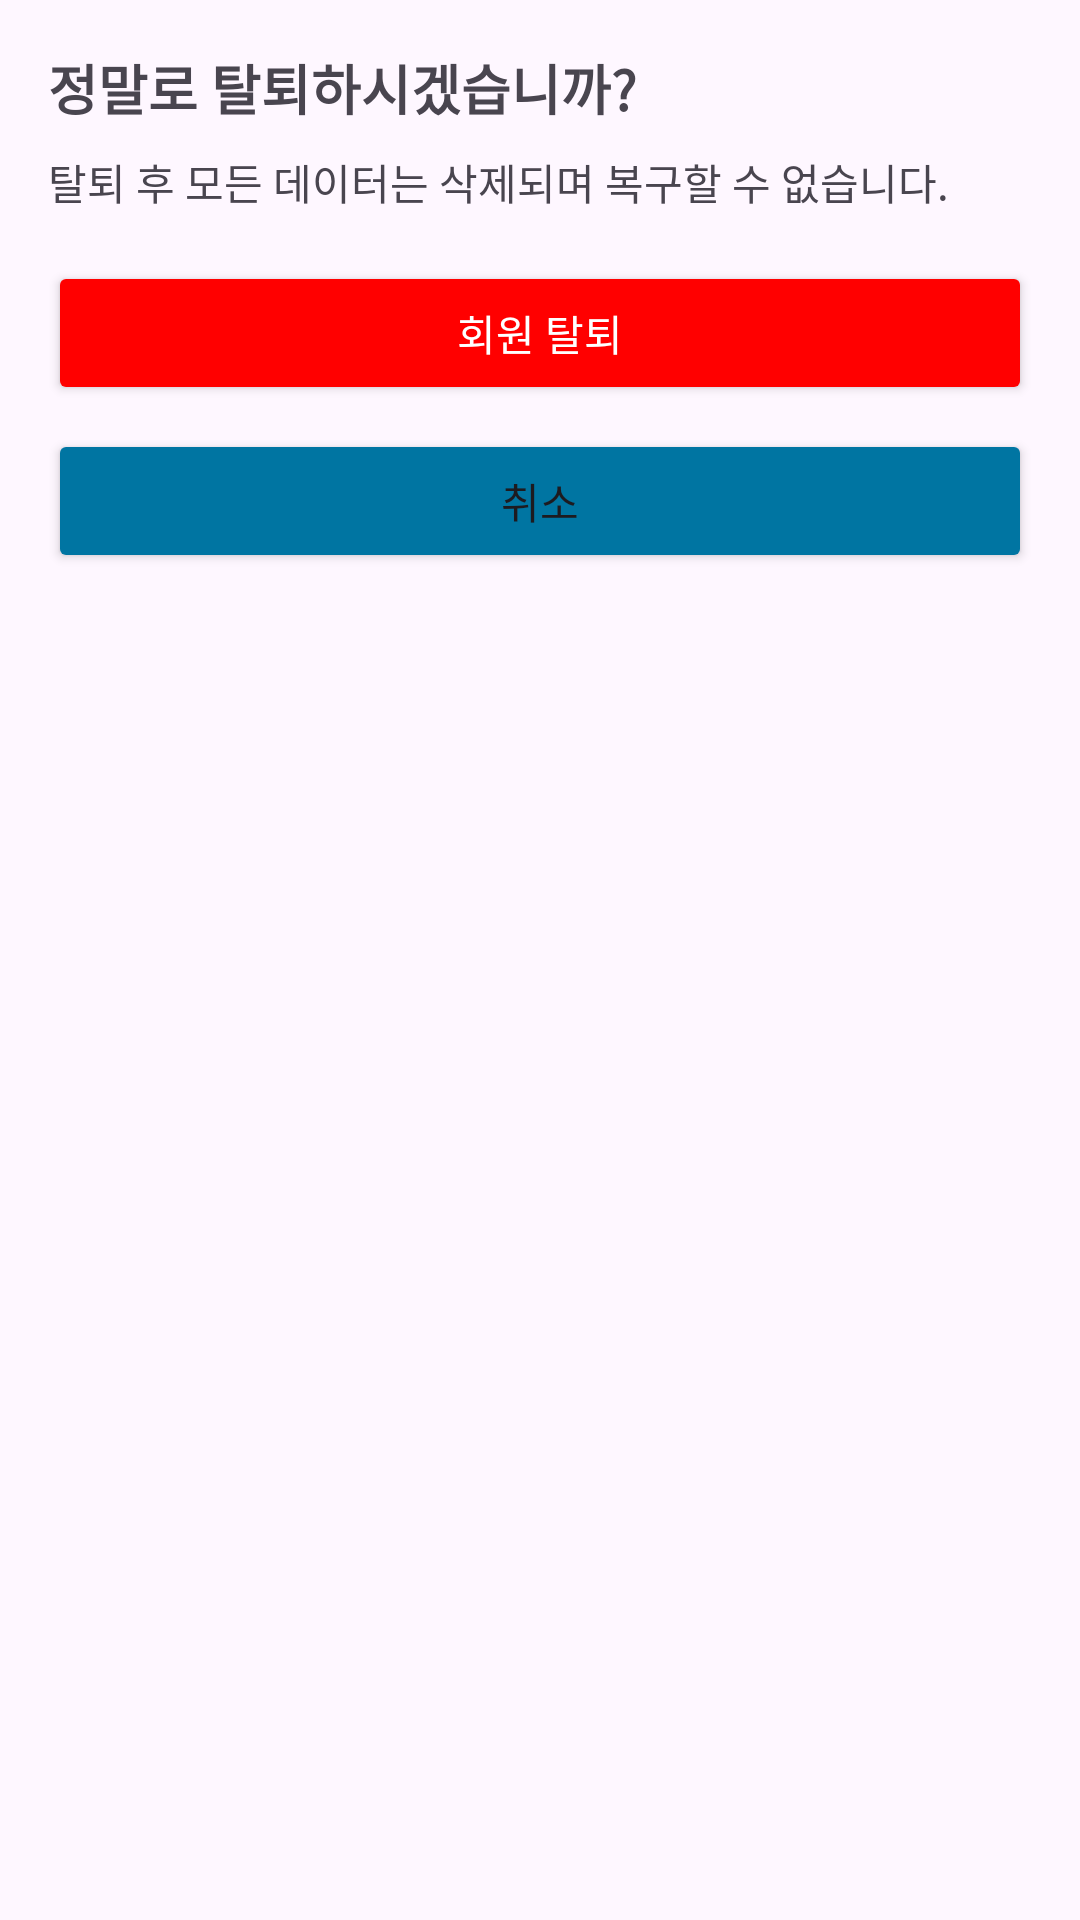

Android layout source for this screen:
<!-- AndroidManifest.xml: application theme Theme.QQuiMZV07 -->
<!-- res/layout/bottom_sheet_secession.xml -->
<LinearLayout xmlns:android="http://schemas.android.com/apk/res/android"
    android:layout_width="match_parent"
    android:layout_height="wrap_content"
    android:orientation="vertical"
    android:padding="16dp">

    <TextView
        android:id="@+id/secession_title"
        android:layout_width="wrap_content"
        android:layout_height="wrap_content"
        android:text="정말로 탈퇴하시겠습니까?"
        android:textSize="18sp"
        android:textStyle="bold"
        android:paddingBottom="8dp" />

    <TextView
        android:id="@+id/secession_message"
        android:layout_width="match_parent"
        android:layout_height="wrap_content"
        android:text="탈퇴 후 모든 데이터는 삭제되며 복구할 수 없습니다."
        android:textSize="14sp"
        android:paddingBottom="16dp" />

    <Button
        android:id="@+id/confirm_secession"
        android:layout_width="match_parent"
        android:layout_height="wrap_content"
        android:text="회원 탈퇴"
        android:textColor="@android:color/white"
        android:backgroundTint="@color/red"
        android:padding="12dp" />

    <Button
        android:id="@+id/cancel_secession"
        android:backgroundTint="@color/cerulean"
        android:layout_width="match_parent"
        android:layout_height="wrap_content"
        android:text="취소"
        android:padding="12dp"
        android:layout_marginTop="8dp" />
</LinearLayout>
<!-- resources referenced by this layout -->
<resources>
  <color name="cerulean">#0075A2</color>
  <color name="red">#ff0000</color>
  <style name="Theme.QQuiMZV07" parent="Base.Theme.QQuiMZV07" />
  <style name="Base.Theme.QQuiMZV07" parent="Theme.Material3.DayNight.NoActionBar">
          
          
      </style>
</resources>
